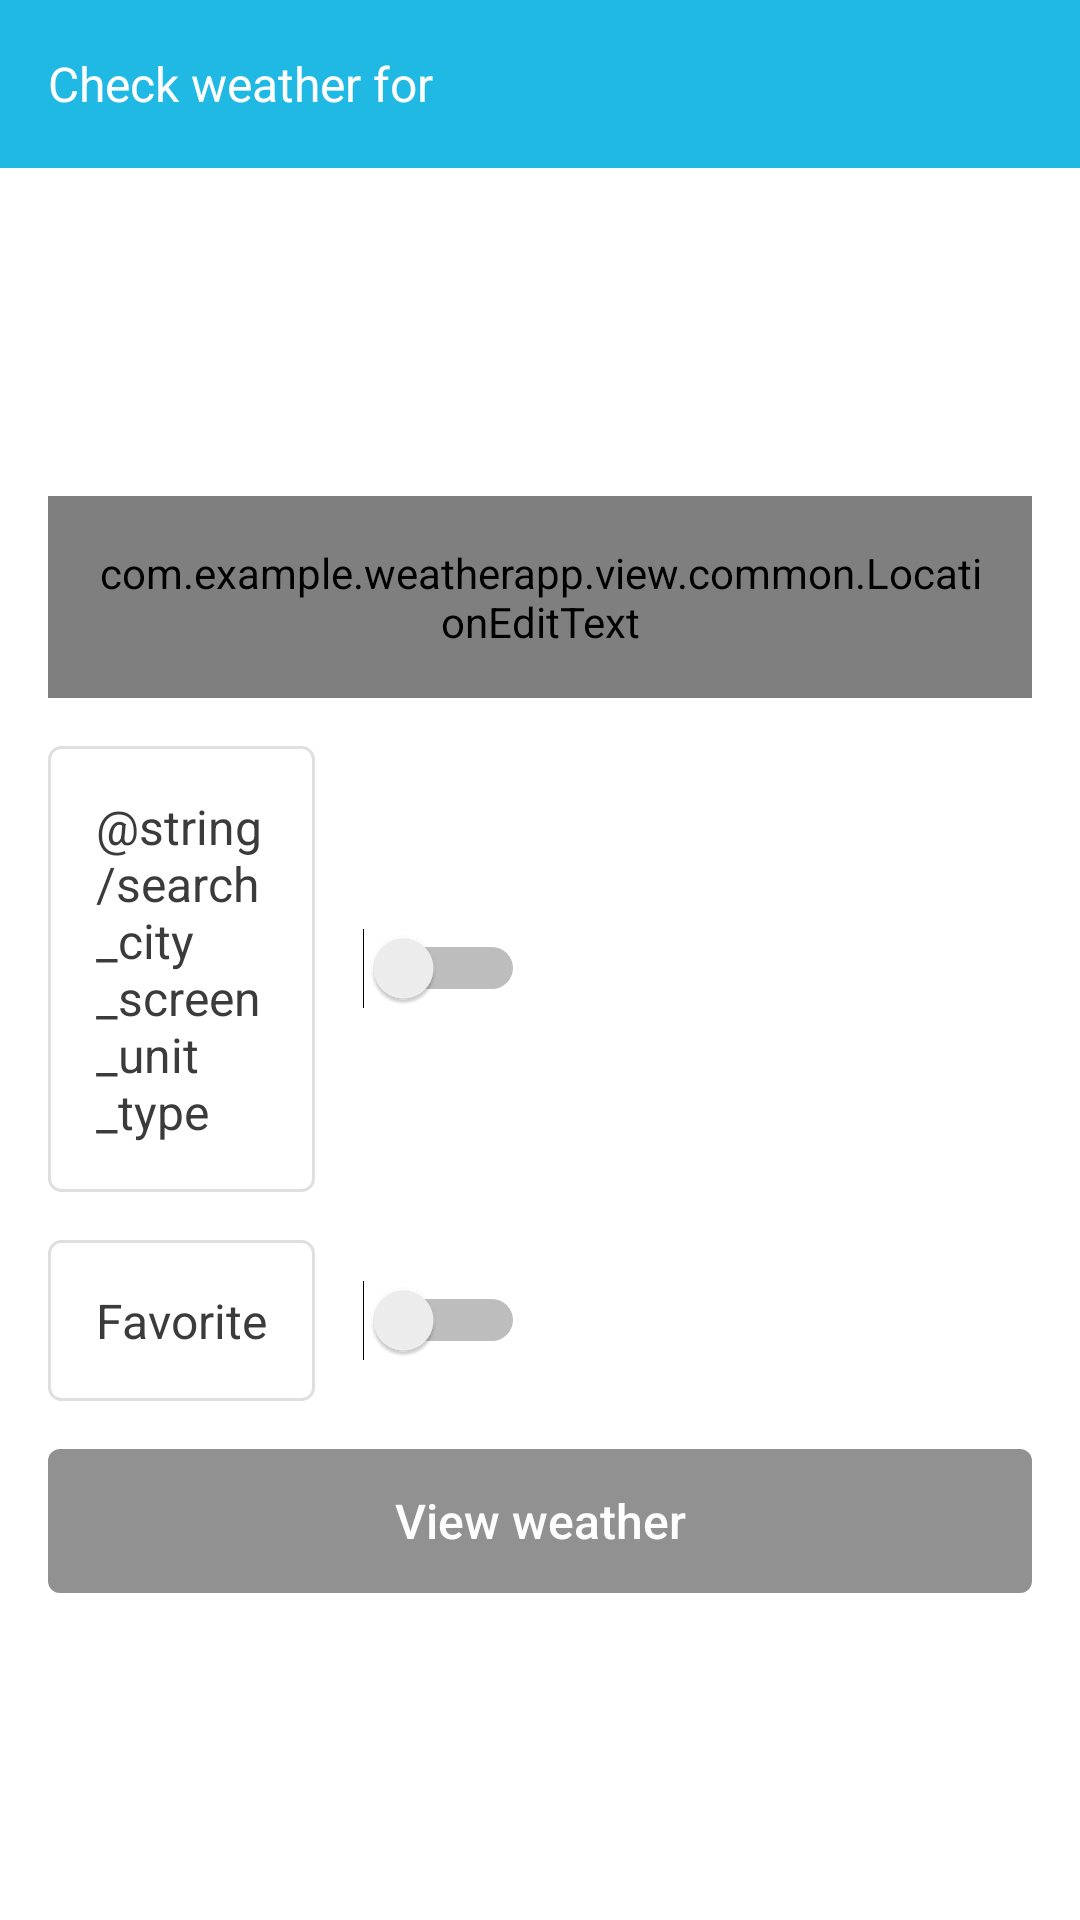

Reconstruct the res/layout file that produces this screen, plus the resources it refers to.
<!-- AndroidManifest.xml: application theme AppTheme -->
<!-- res/layout/activity_search_city.xml -->
<?xml version="1.0" encoding="utf-8"?>
<androidx.coordinatorlayout.widget.CoordinatorLayout xmlns:android="http://schemas.android.com/apk/res/android"
    xmlns:app="http://schemas.android.com/apk/res-auto"
    xmlns:tools="http://schemas.android.com/tools"
    android:id="@+id/cl_search_city_container"
    android:layout_width="match_parent"
    android:layout_height="match_parent">

    <androidx.constraintlayout.widget.ConstraintLayout
        android:layout_width="match_parent"
        android:layout_height="match_parent"
        tools:context=".view.searchCity.SearchCityActivity">

        <com.google.android.material.appbar.MaterialToolbar
            android:id="@+id/tb_search_city"
            android:layout_width="match_parent"
            android:layout_height="wrap_content"
            android:background="@color/colorAccent"
            app:layout_constraintTop_toTopOf="parent">

            <TextView
                android:id="@+id/tv_current_location_toolbar_short_details"
                style="@style/TitleText"
                android:layout_width="wrap_content"
                android:layout_height="wrap_content"
                android:layout_margin="@dimen/default_view_margin"
                android:text="@string/search_city_screen_title"
                android:textColor="@color/colorSimpleTextLight" />

        </com.google.android.material.appbar.MaterialToolbar>

        <com.example.weatherapp.view.common.LocationEditText
            android:id="@+id/et_search_city_location"
            android:layout_width="0dp"
            android:layout_height="wrap_content"
            android:layout_marginStart="@dimen/default_view_margin"
            android:layout_marginTop="@dimen/default_view_margin"
            android:layout_marginEnd="@dimen/default_view_margin"
            android:background="@drawable/edit_text_background_border"
            android:drawableEnd="@drawable/ic_my_location_24dp_disabled"
            android:hint="@string/search_city_screen_location_hint"
            android:padding="@dimen/default_view_padding"
            app:layout_constraintBottom_toTopOf="@+id/tv_search_city_units_text"
            app:layout_constraintEnd_toEndOf="parent"
            app:layout_constraintStart_toStartOf="parent"
            app:layout_constraintTop_toBottomOf="@+id/tb_search_city"
            app:layout_constraintVertical_chainStyle="packed" />

        <TextView
            android:id="@+id/tv_search_city_units_text"
            style="@style/TitleText"
            android:layout_width="0dp"
            android:layout_height="wrap_content"
            android:layout_marginStart="@dimen/default_view_margin"
            android:layout_marginTop="@dimen/default_view_margin"
            android:background="@drawable/text_view_background_border"
            android:padding="@dimen/default_view_padding"
            android:text="@string/search_city_screen_unit_type"
            app:layout_constraintBottom_toTopOf="@+id/tv_search_city_favorite_text"
            app:layout_constraintEnd_toEndOf="@+id/tv_search_city_favorite_text"
            app:layout_constraintStart_toStartOf="parent"
            app:layout_constraintTop_toBottomOf="@+id/et_search_city_location" />

        <Switch
            android:id="@+id/switch_search_city_unit_type"
            android:layout_width="wrap_content"
            android:layout_height="wrap_content"
            android:layout_marginStart="@dimen/default_view_margin"
            app:layout_constraintBottom_toBottomOf="@+id/tv_search_city_units_text"
            app:layout_constraintStart_toEndOf="@+id/tv_search_city_units_text"
            app:layout_constraintTop_toTopOf="@+id/tv_search_city_units_text" />

        <TextView
            android:id="@+id/tv_search_city_favorite_text"
            style="@style/TitleText"
            android:layout_width="wrap_content"
            android:layout_height="wrap_content"
            android:layout_marginStart="@dimen/default_view_margin"
            android:layout_marginTop="@dimen/default_view_margin"
            android:layout_marginEnd="@dimen/default_view_margin"
            android:background="@drawable/text_view_background_border"
            android:padding="@dimen/default_view_padding"
            android:text="@string/search_city_screen_favorite"
            app:layout_constraintBottom_toTopOf="@+id/btn_search_city_view_weather"
            app:layout_constraintStart_toStartOf="parent"
            app:layout_constraintTop_toBottomOf="@+id/tv_search_city_units_text" />

        <Switch
            android:id="@+id/switch_search_city_favorite"
            android:layout_width="wrap_content"
            android:layout_height="wrap_content"
            android:layout_marginStart="@dimen/default_view_margin"
            app:layout_constraintBottom_toBottomOf="@+id/tv_search_city_favorite_text"
            app:layout_constraintStart_toEndOf="@+id/tv_search_city_favorite_text"
            app:layout_constraintTop_toTopOf="@+id/tv_search_city_favorite_text" />

        <Button
            android:id="@+id/btn_search_city_view_weather"
            style="@style/ActionButton"
            android:layout_width="match_parent"
            android:layout_height="wrap_content"
            android:layout_marginStart="@dimen/default_view_margin"
            android:layout_marginTop="@dimen/default_view_margin"
            android:layout_marginEnd="@dimen/default_view_margin"
            android:enabled="false"
            android:text="@string/action_view_weather"
            app:layout_constraintBottom_toBottomOf="parent"
            app:layout_constraintTop_toBottomOf="@+id/tv_search_city_favorite_text" />
    </androidx.constraintlayout.widget.ConstraintLayout>
</androidx.coordinatorlayout.widget.CoordinatorLayout>
<!-- resources referenced by this layout -->
<resources>
  <color name="colorAccent">#1FB9E4</color>
  <color name="colorSimpleTextLight">#FDFDFD</color>
  <dimen name="default_view_margin">16dp</dimen>
  <dimen name="default_view_padding">16dp</dimen>
  <!-- drawable edit_text_background_border (drawable) -->
  <?xml version="1.0" encoding="UTF-8"?>
  <shape xmlns:android="http://schemas.android.com/apk/res/android">
      <stroke
          android:width="1dp"
          android:color="@color/colorViewBorder" />
      <corners android:radius="4dp" />
  
      <padding
          android:bottom="1dp"
          android:left="1dp"
          android:right="1dp"
          android:top="1dp" />
  
      <solid android:color="@color/colorGreyLight" />
  
  </shape>
  <!-- drawable text_view_background_border (drawable) -->
  <?xml version="1.0" encoding="UTF-8"?>
  <shape xmlns:android="http://schemas.android.com/apk/res/android">
      <stroke
          android:width="1dp"
          android:color="@color/colorViewBorder" />
      <corners android:radius="4dp" />
  
      <padding
          android:bottom="1dp"
          android:left="1dp"
          android:right="1dp"
          android:top="1dp" />
  
      <solid android:color="@color/colorScreenBackground" />
  
  </shape>
  <string name="action_view_weather">View weather</string>
  
      // error
  <string name="search_city_screen_favorite">Favorite</string>
  <string name="search_city_screen_location_hint">Location</string>
  <string name="search_city_screen_title">Check weather for</string>
  <style name="ActionButton" parent="TextAppearance.AppCompat.Button">
          <item name="android:layout_margin">@dimen/default_view_margin</item>
          <item name="textAllCaps">false</item>
          <item name="android:textSize">@dimen/title_text_size</item>
          <item name="android:textColor">@color/colorSimpleTextLight</item>
          <item name="android:background">@drawable/action_button_selector</item>
      </style>
  <style name="TitleText" parent="SimpleText">
          <item name="android:textSize">@dimen/title_text_size</item>
      </style>
  <style name="AppTheme" parent="Theme.AppCompat.Light.NoActionBar">
          <item name="colorAccent">@color/colorAccent</item>
          <item name="android:windowBackground">@color/colorScreenBackground</item>
      </style>
  <color name="colorViewBorder">#DFDFDF</color>
  <color name="colorGreyLight">#F8F8F8</color>
  <color name="colorInactiveItem">#919191</color>
  <color name="colorScreenBackground">#FFFFFF</color>
  <dimen name="title_text_size">16sp</dimen>
  
      // button
  <!-- drawable action_button_selector (drawable) -->
  <selector xmlns:android="http://schemas.android.com/apk/res/android">
      <item android:state_enabled="false" android:drawable="@drawable/action_button_disabled" />
      <item android:state_enabled="true" android:drawable="@drawable/action_button_enabled" />
  </selector>
  <style name="SimpleText" parent="Widget.AppCompat.TextView">
          <item name="android:textColor">@color/colorSimpleText</item>
          <item name="android:textSize">@dimen/simple_text_size</item>
      </style>
  <!-- drawable action_button_disabled (drawable) -->
  <?xml version="1.0" encoding="UTF-8"?>
  <shape xmlns:android="http://schemas.android.com/apk/res/android">
  
      <corners android:radius="4dp" />
  
      <solid android:color="@color/colorInactiveItem" />
  
  </shape>
  <!-- drawable action_button_enabled (drawable) -->
  <?xml version="1.0" encoding="UTF-8"?>
  <shape xmlns:android="http://schemas.android.com/apk/res/android">
  
      <corners android:radius="4dp" />
  
      <solid android:color="@color/colorAccent" />
  
  </shape>
  <color name="colorSimpleText">#3C3B3B</color>
  <dimen name="simple_text_size">14sp</dimen>
</resources>
